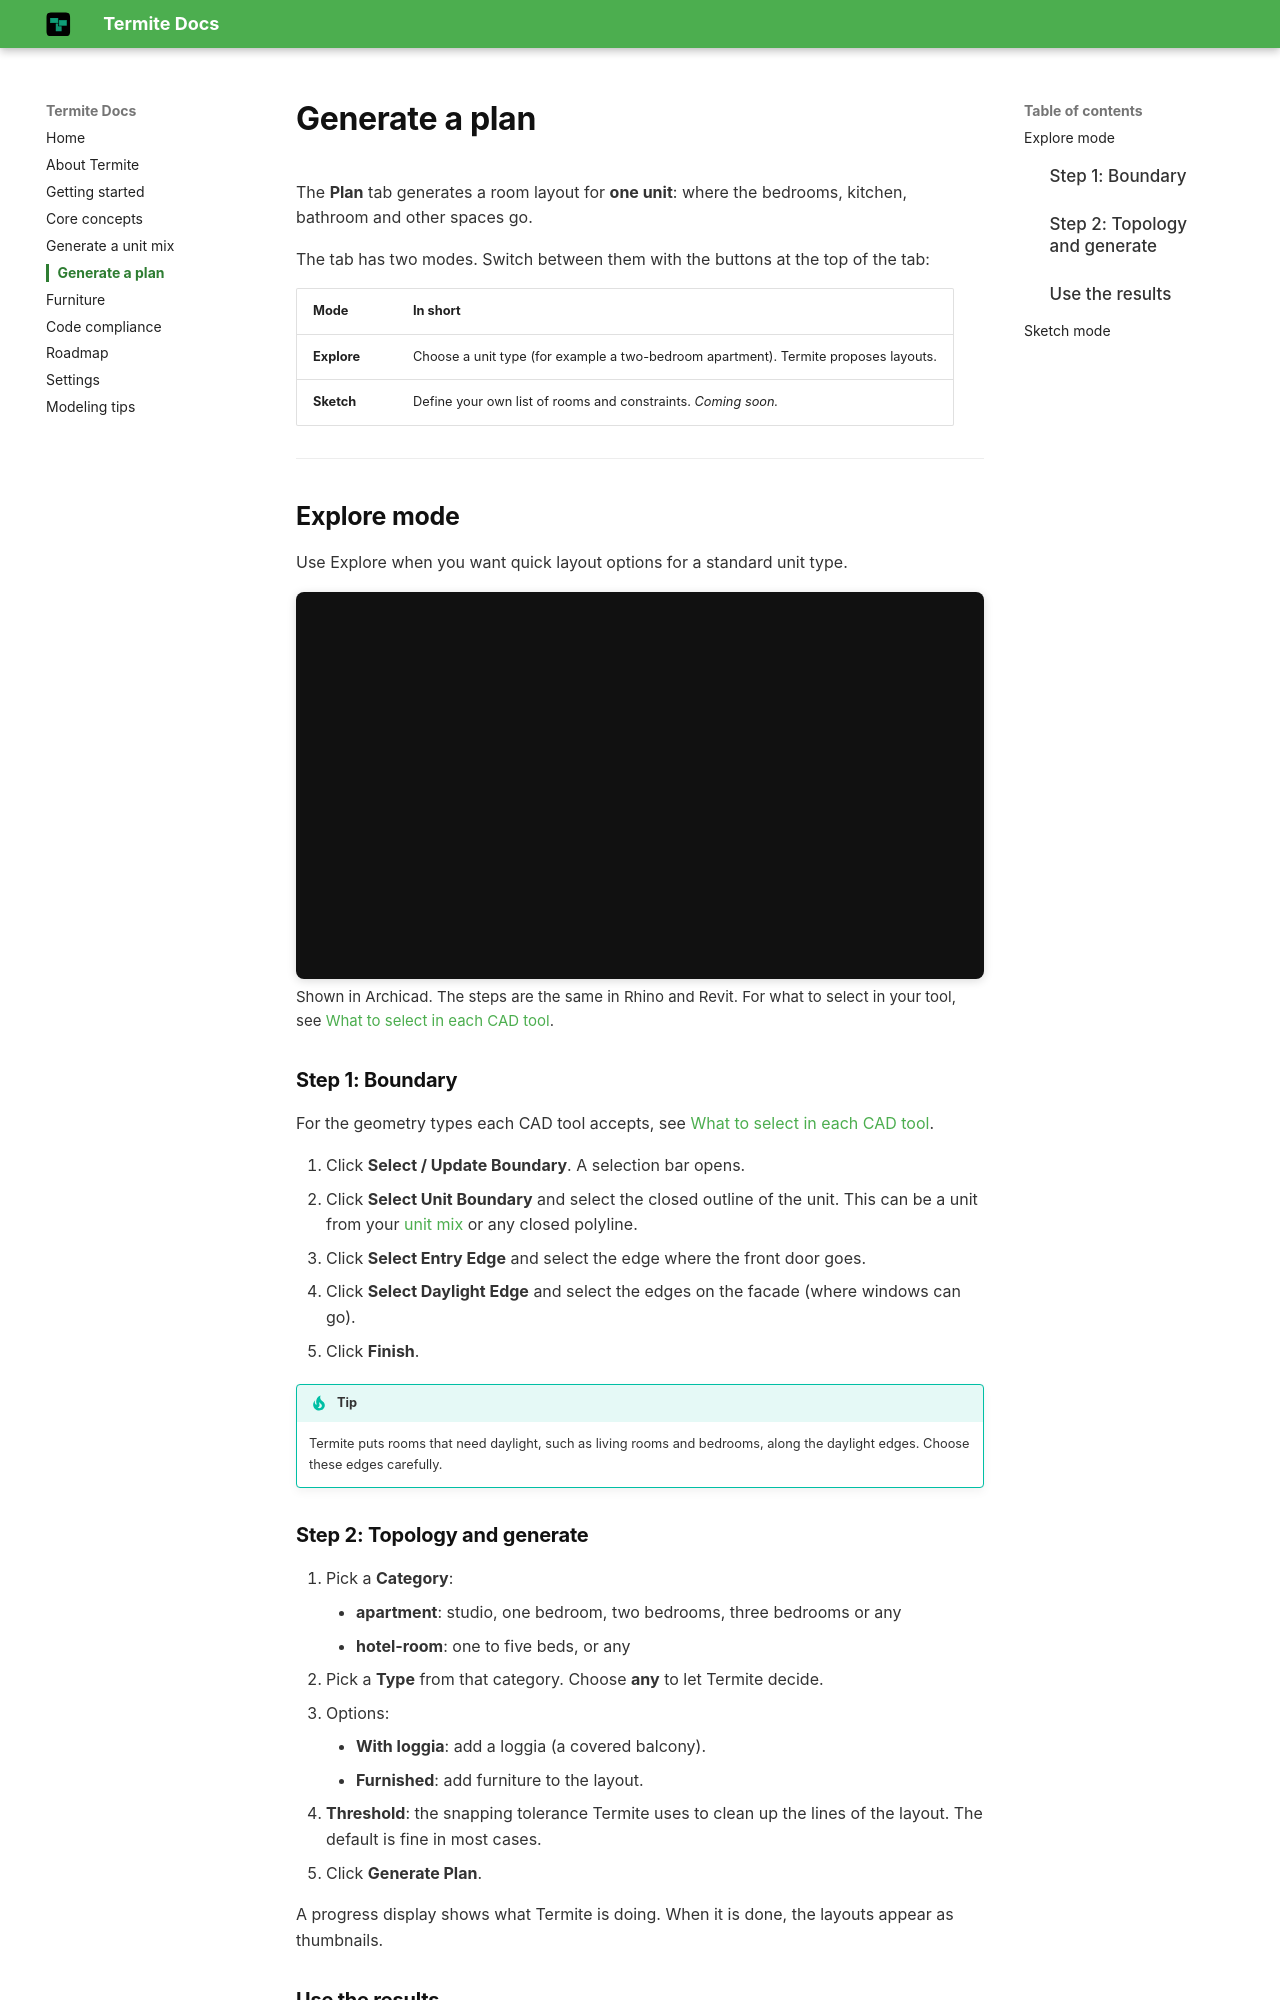

repository: Mohammad-H93/documents · page: plan/index.html · generator: mkdocs

# Generate a plan

The **Plan** tab generates a room layout for **one unit**: where the bedrooms, kitchen, bathroom and other spaces go.

The tab has two modes. Switch between them with the buttons at the top of the tab:

| Mode | In short |
|---|---|
| **Explore** | Choose a unit type (for example a two-bedroom apartment). Termite proposes layouts. |
| **Sketch** | Define your own list of rooms and constraints. *Coming soon.* |

---

## Explore mode

Use Explore when you want quick layout options for a standard unit type.

<div class="video-embed">
  <iframe src="https://www.youtube-nocookie.com/embed/T_wmAKrGkZU" title="Generate a floor plan" loading="lazy" allow="accelerometer; clipboard-write; encrypted-media; gyroscope; picture-in-picture" allowfullscreen></iframe>
</div>
<p class="video-note">Shown in Archicad. The steps are the same in Rhino and Revit. For what to select in your tool, see <a href="../modeling-tips/#what-to-select-in-each-cad-tool">What to select in each CAD tool</a>.</p>

### Step 1: Boundary

For the geometry types each CAD tool accepts, see [What to select in each CAD tool](modeling-tips.md#what-to-select-in-each-cad-tool).

1. Click **Select / Update Boundary**. A selection bar opens.
2. Click **Select Unit Boundary** and select the closed outline of the unit. This can be a unit from your [unit mix](unit-mix.md) or any closed polyline.
3. Click **Select Entry Edge** and select the edge where the front door goes.
4. Click **Select Daylight Edge** and select the edges on the facade (where windows can go).
5. Click **Finish**.

!!! tip
    Termite puts rooms that need daylight, such as living rooms and bedrooms, along the daylight edges. Choose these edges carefully.

### Step 2: Topology and generate

1. Pick a **Category**:
    - **apartment**: studio, one bedroom, two bedrooms, three bedrooms or any
    - **hotel-room**: one to five beds, or any
2. Pick a **Type** from that category. Choose **any** to let Termite decide.
3. Options:
    - **With loggia**: add a loggia (a covered balcony).
    - **Furnished**: add furniture to the layout.
4. **Threshold**: the snapping tolerance Termite uses to clean up the lines of the layout. The default is fine in most cases.
5. Click **Generate Plan**.

A progress display shows what Termite is doing. When it is done, the layouts appear as thumbnails.
